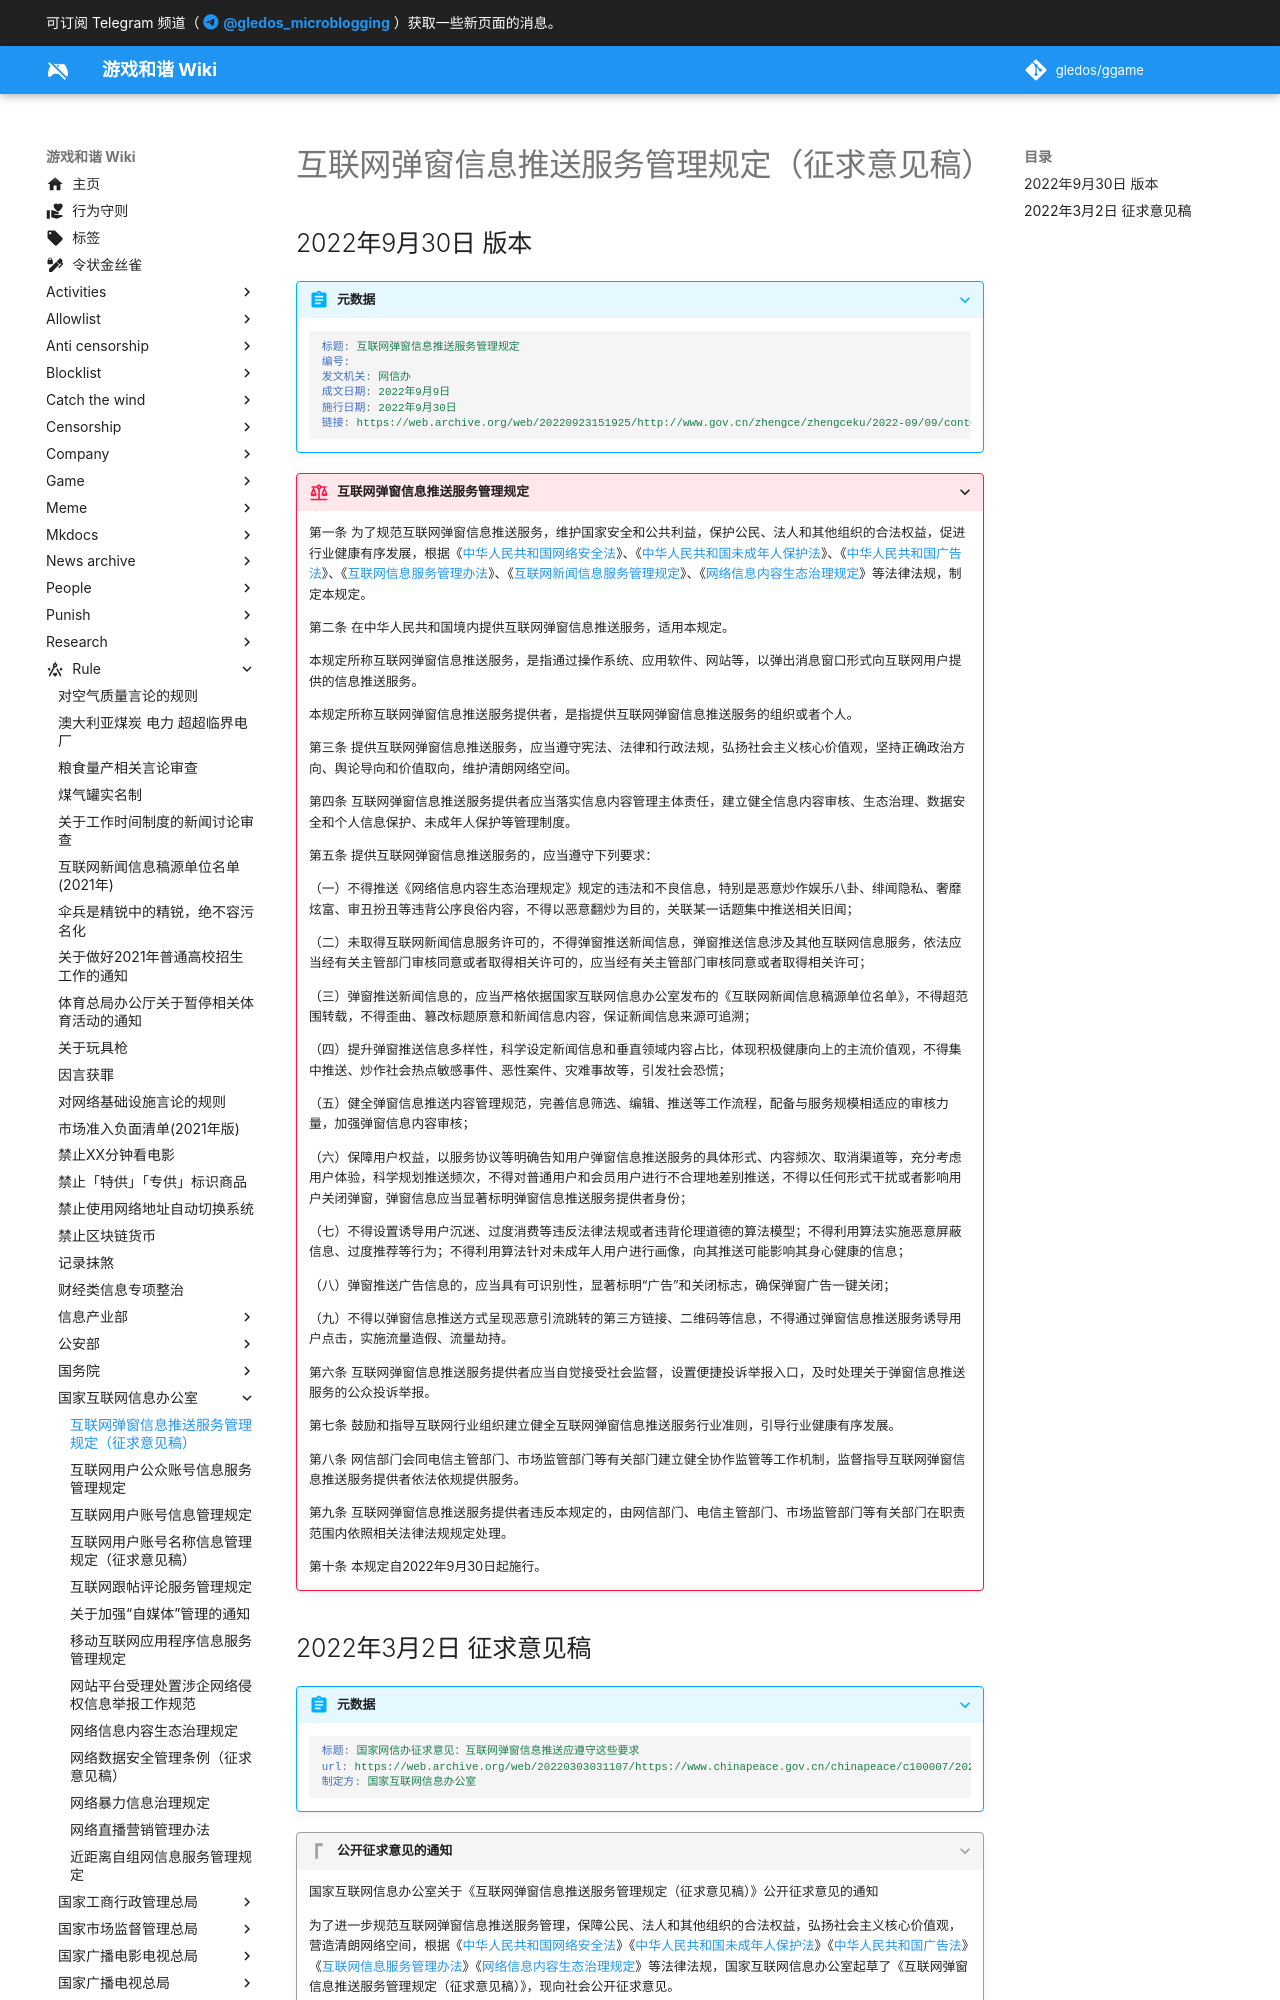

repository: gledos/ggame · page: rule/国家互联网信息办公室/互联网弹窗信息推送服务管理规定.html · generator: mkdocs

---
title: 互联网弹窗信息推送服务管理规定（征求意见稿）
search:
  exclude: true
description:
published: true
date: "2022-06-24T14:10:18"
特殊标签标记: #无标签
editor: markdown
dateCreated: "2022-03-08T17:34:49"
---

## 2022年9月30日 版本

> [!abstract]+ 元数据
>
> ```yaml
> 标题: 互联网弹窗信息推送服务管理规定
> 编号: 
> 发文机关: 网信办
> 成文日期: 2022年9月9日
> 施行日期: 2022年9月30日
> 链接: https://web.archive.org/web/20220923151925/http://www.gov.cn/zhengce/zhengceku/2022-09/09/content_5709179.htm
> ```

> [!rule]+ 互联网弹窗信息推送服务管理规定
>
> 第一条 为了规范互联网弹窗信息推送服务，维护国家安全和公共利益，保护公民、法人和其他组织的合法权益，促进行业健康有序发展，根据《[中华人民共和国网络安全法](/rule/普通法律/中华人民共和国网络安全法.md)》、《[中华人民共和国未成年人保护法](/rule/普通法律/中华人民共和国未成年人保护法.md)》、《[中华人民共和国广告法](/rule/普通法律/中华人民共和国广告法.md)》、《[互联网信息服务管理办法](/rule/国务院/互联网信息服务管理办法.md)》、《[互联网新闻信息服务管理规定](/rule/多部门/互联网新闻信息服务管理规定.md)》、《[网络信息内容生态治理规定](/rule/国家互联网信息办公室/网络信息内容生态治理规定.md)》等法律法规，制定本规定。
>
> 第二条 在中华人民共和国境内提供互联网弹窗信息推送服务，适用本规定。
>
> 本规定所称互联网弹窗信息推送服务，是指通过操作系统、应用软件、网站等，以弹出消息窗口形式向互联网用户提供的信息推送服务。
>
> 本规定所称互联网弹窗信息推送服务提供者，是指提供互联网弹窗信息推送服务的组织或者个人。
>
> 第三条 提供互联网弹窗信息推送服务，应当遵守宪法、法律和行政法规，弘扬社会主义核心价值观，坚持正确政治方向、舆论导向和价值取向，维护清朗网络空间。
>
> 第四条 互联网弹窗信息推送服务提供者应当落实信息内容管理主体责任，建立健全信息内容审核、生态治理、数据安全和个人信息保护、未成年人保护等管理制度。
>
> 第五条 提供互联网弹窗信息推送服务的，应当遵守下列要求：
>
> （一）不得推送《网络信息内容生态治理规定》规定的违法和不良信息，特别是恶意炒作娱乐八卦、绯闻隐私、奢靡炫富、审丑扮丑等违背公序良俗内容，不得以恶意翻炒为目的，关联某一话题集中推送相关旧闻；
>
> （二）未取得互联网新闻信息服务许可的，不得弹窗推送新闻信息，弹窗推送信息涉及其他互联网信息服务，依法应当经有关主管部门审核同意或者取得相关许可的，应当经有关主管部门审核同意或者取得相关许可；
>
> （三）弹窗推送新闻信息的，应当严格依据国家互联网信息办公室发布的《互联网新闻信息稿源单位名单》，不得超范围转载，不得歪曲、篡改标题原意和新闻信息内容，保证新闻信息来源可追溯；
>
> （四）提升弹窗推送信息多样性，科学设定新闻信息和垂直领域内容占比，体现积极健康向上的主流价值观，不得集中推送、炒作社会热点敏感事件、恶性案件、灾难事故等，引发社会恐慌；
>
> （五）健全弹窗信息推送内容管理规范，完善信息筛选、编辑、推送等工作流程，配备与服务规模相适应的审核力量，加强弹窗信息内容审核；
>
> （六）保障用户权益，以服务协议等明确告知用户弹窗信息推送服务的具体形式、内容频次、取消渠道等，充分考虑用户体验，科学规划推送频次，不得对普通用户和会员用户进行不合理地差别推送，不得以任何形式干扰或者影响用户关闭弹窗，弹窗信息应当显著标明弹窗信息推送服务提供者身份；
>
> （七）不得设置诱导用户沉迷、过度消费等违反法律法规或者违背伦理道德的算法模型；不得利用算法实施恶意屏蔽信息、过度推荐等行为；不得利用算法针对未成年人用户进行画像，向其推送可能影响其身心健康的信息；
>
> （八）弹窗推送广告信息的，应当具有可识别性，显著标明“广告”和关闭标志，确保弹窗广告一键关闭；
>
> （九）不得以弹窗信息推送方式呈现恶意引流跳转的第三方链接、二维码等信息，不得通过弹窗信息推送服务诱导用户点击，实施流量造假、流量劫持。
>
> 第六条 互联网弹窗信息推送服务提供者应当自觉接受社会监督，设置便捷投诉举报入口，及时处理关于弹窗信息推送服务的公众投诉举报。
>
> 第七条 鼓励和指导互联网行业组织建立健全互联网弹窗信息推送服务行业准则，引导行业健康有序发展。
>
> 第八条 网信部门会同电信主管部门、市场监管部门等有关部门建立健全协作监管等工作机制，监督指导互联网弹窗信息推送服务提供者依法依规提供服务。
>
> 第九条 互联网弹窗信息推送服务提供者违反本规定的，由网信部门、电信主管部门、市场监管部门等有关部门在职责范围内依照相关法律法规规定处理。
>
> 第十条 本规定自2022年9月30日起施行。
